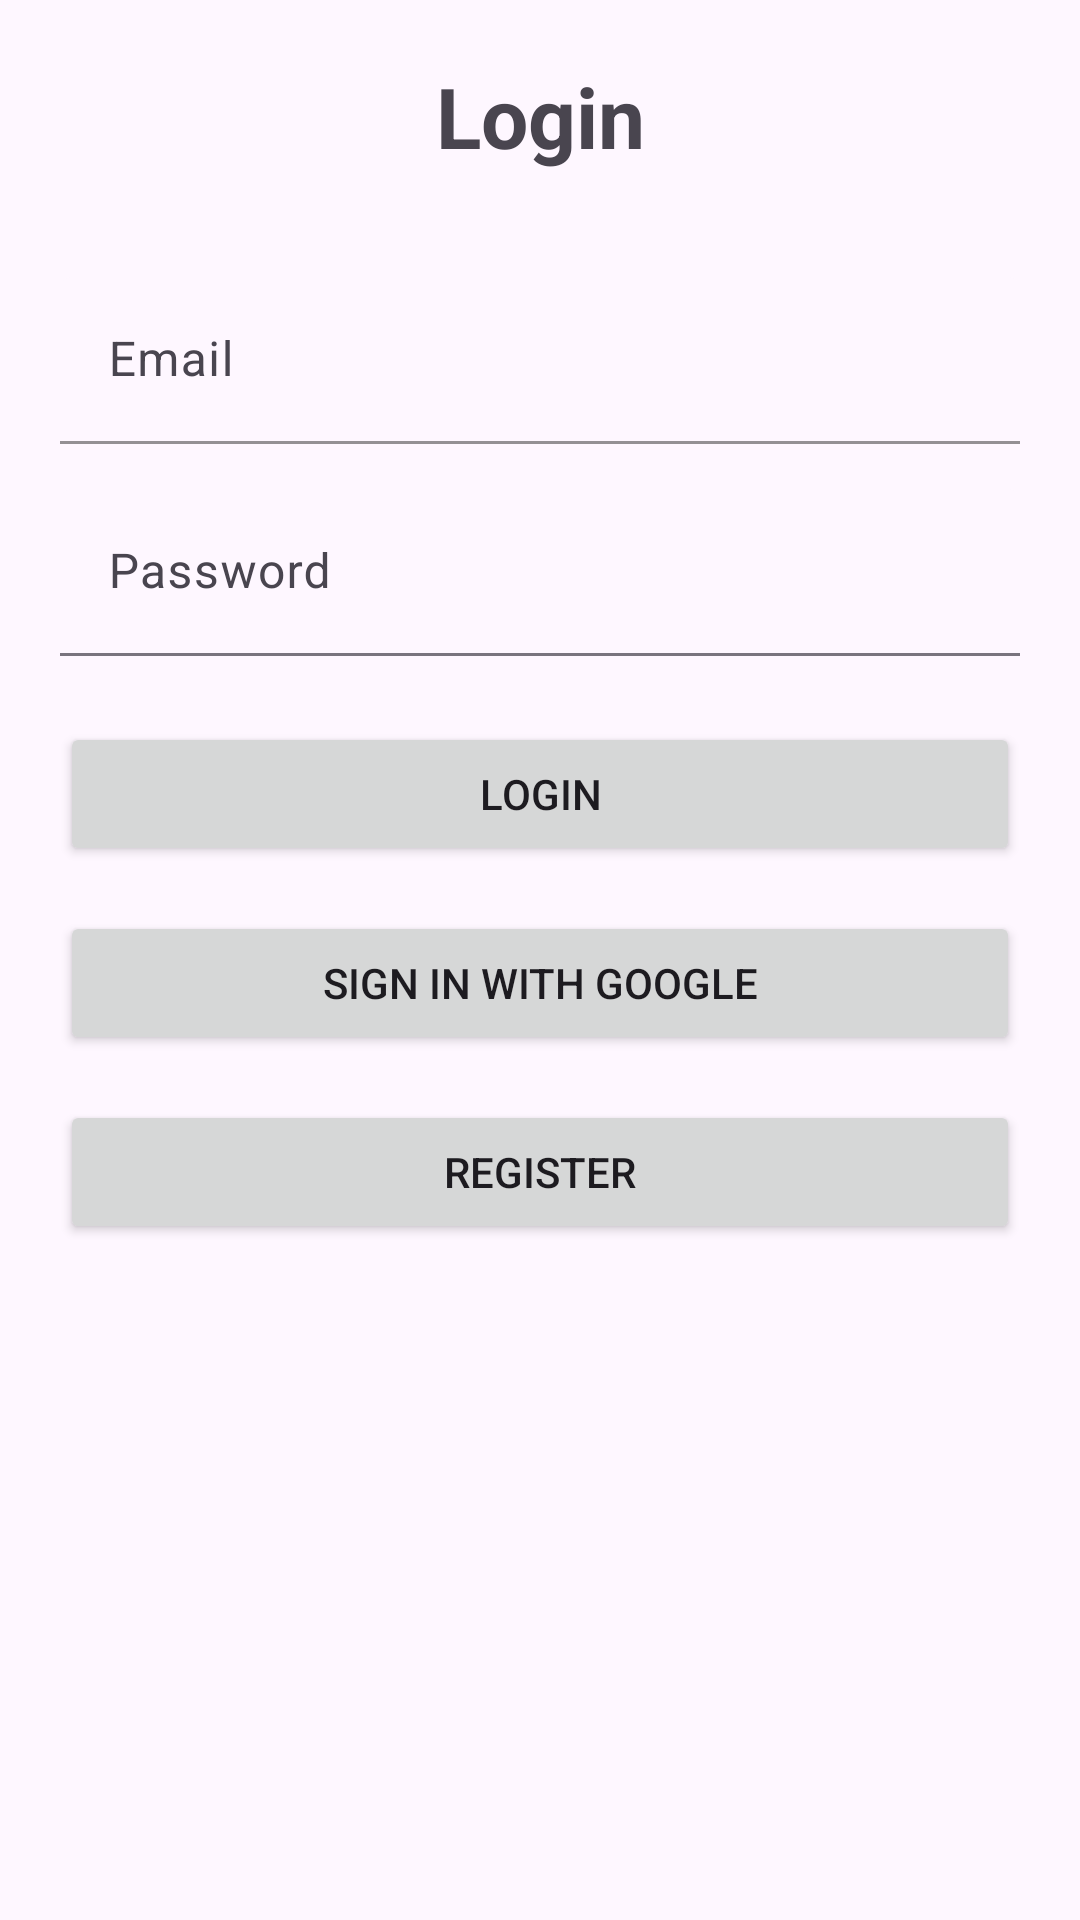

Produce the Android XML layout that renders to this screen, including the resource entries it uses.
<!-- AndroidManifest.xml: application theme Theme.Assignment2BrewByte -->
<!-- res/layout/activity_login.xml -->
<?xml version="1.0" encoding="utf-8"?>
<ScrollView
    xmlns:android="http://schemas.android.com/apk/res/android"
    xmlns:app="http://schemas.android.com/apk/res-auto"
    xmlns:tools="http://schemas.android.com/tools"
    android:layout_width="match_parent"
    android:layout_height="match_parent"
    android:fillViewport="true"
    tools:context=".Login">

    <LinearLayout
        android:id="@+id/main"
        android:layout_width="match_parent"
        android:layout_height="wrap_content"
        android:orientation="vertical"
        android:gravity="center_horizontal"
        android:padding="20dp">

        
        <TextView
            android:layout_width="match_parent"
            android:layout_height="wrap_content"
            android:gravity="center"
            android:text="@string/login"
            android:textSize="28sp"
            android:textStyle="bold"
            android:layout_marginBottom="25dp" />

        
        <com.google.android.material.textfield.TextInputLayout
            android:layout_width="match_parent"
            android:layout_height="wrap_content"
            android:layout_marginTop="10dp"
            app:boxStrokeColor="@color/black"
            app:boxBackgroundMode="filled">

            <com.google.android.material.textfield.TextInputEditText
                android:id="@+id/email"
                android:layout_width="match_parent"
                android:layout_height="wrap_content"
                android:hint="@string/email"
                android:inputType="textEmailAddress" />
        </com.google.android.material.textfield.TextInputLayout>

        
        <com.google.android.material.textfield.TextInputLayout
            android:layout_width="match_parent"
            android:layout_height="wrap_content"
            android:layout_marginTop="15dp"
            app:boxBackgroundMode="filled">

            <com.google.android.material.textfield.TextInputEditText
                android:id="@+id/password"
                android:layout_width="match_parent"
                android:layout_height="wrap_content"
                android:hint="@string/password"
                android:inputType="textPassword" />
        </com.google.android.material.textfield.TextInputLayout>

        
        <Button
            android:id="@+id/btn_login"
            android:layout_width="match_parent"
            android:layout_height="wrap_content"
            android:text="@string/login"
            android:layout_marginTop="22dp"
            android:paddingVertical="12dp" />

        
        <Button
            android:id="@+id/btn_google_sign_in"
            android:layout_width="match_parent"
            android:layout_height="wrap_content"
            android:layout_marginTop="15dp"
            android:text="Sign in with Google"
            android:paddingVertical="12dp" />

        
        <Button
            android:id="@+id/btn_go_register"
            android:layout_width="match_parent"
            android:layout_height="wrap_content"
            android:text="@string/register"
            android:layout_marginTop="15dp"
            android:paddingVertical="12dp" />

    </LinearLayout>

</ScrollView>
<!-- resources referenced by this layout -->
<resources>
  <color name="black">#000000</color>
  <string name="email">Email</string>
  <string name="login">Login</string>
  <string name="password">Password</string>
  <string name="register">Register</string>
  <style name="Theme.Assignment2BrewByte" parent="Base.Theme.Assignment2BrewByte" />
  <style name="Base.Theme.Assignment2BrewByte" parent="Theme.Material3.DayNight.NoActionBar">
          
          
      </style>
</resources>
